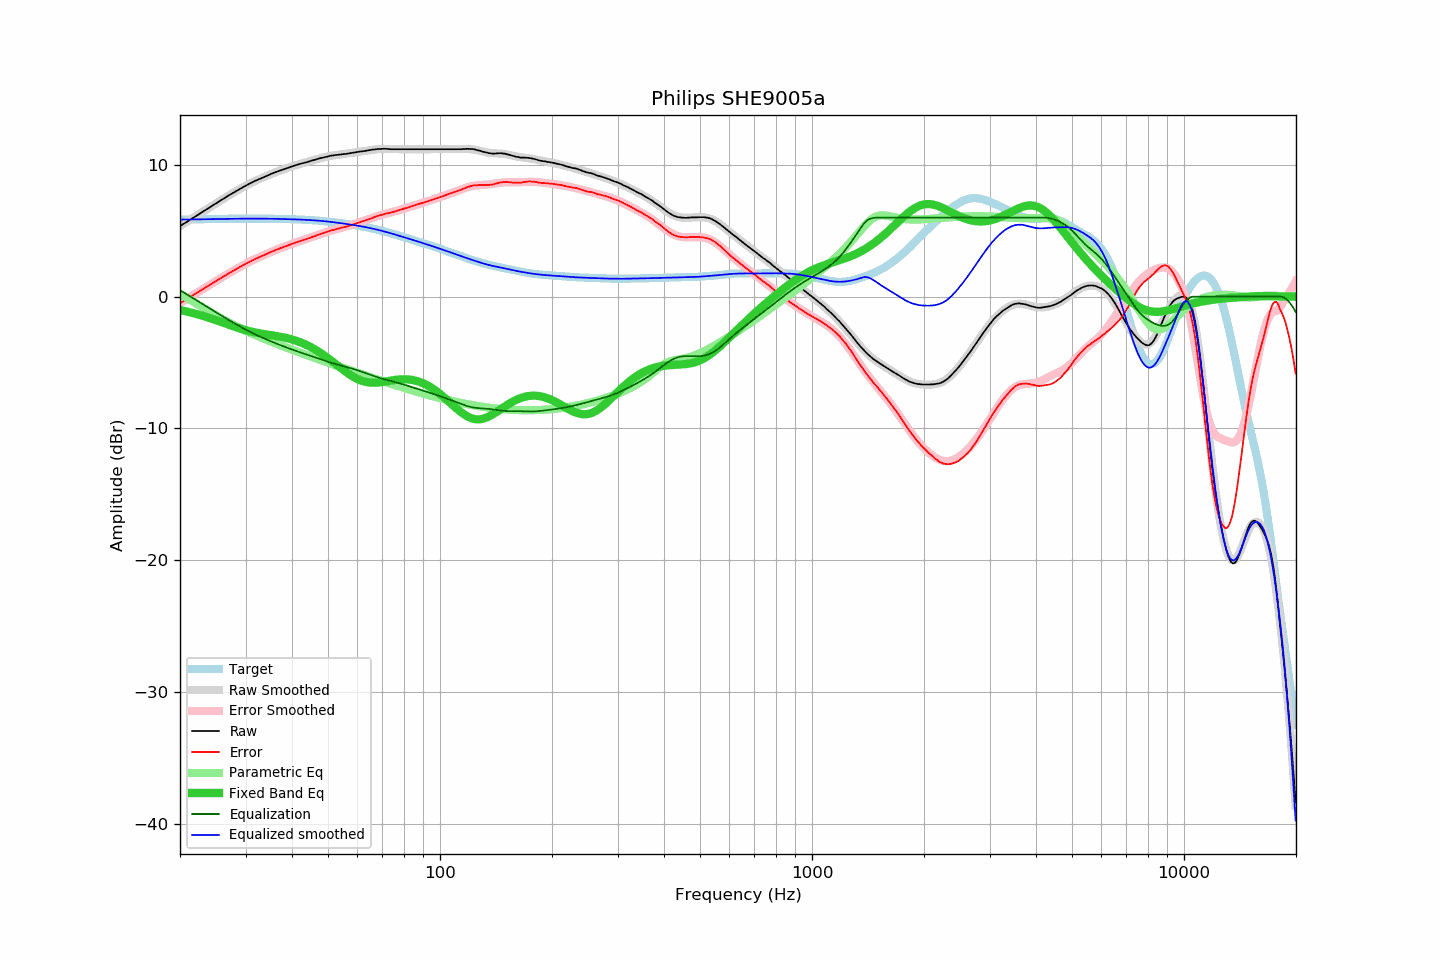

Values plotted in this chart, from the file beside it:
frequency, raw, error, smoothed, error_smoothed, equalization, parametric_eq, equalized_raw, equalized_smoothed, target
20.00, 5.35, -0.49, 5.35, -0.50, 0.50, -1.01, 5.85, 5.85, 5.85
20.20, 5.43, -0.42, 5.43, -0.42, 0.42, -1.04, 5.85, 5.85, 5.85
20.40, 5.50, -0.35, 5.51, -0.35, 0.35, -1.07, 5.85, 5.85, 5.85
20.61, 5.58, -0.27, 5.59, -0.27, 0.27, -1.09, 5.85, 5.86, 5.86
20.81, 5.66, -0.19, 5.66, -0.19, 0.19, -1.12, 5.86, 5.86, 5.86
21.02, 5.74, -0.12, 5.74, -0.12, 0.12, -1.15, 5.86, 5.86, 5.86
21.23, 5.81, -0.05, 5.82, -0.04, 0.04, -1.18, 5.86, 5.86, 5.86
21.44, 5.89, 0.03, 5.90, 0.03, -0.03, -1.21, 5.86, 5.86, 5.86
21.66, 5.97, 0.11, 5.97, 0.11, -0.11, -1.24, 5.87, 5.87, 5.87
21.87, 6.06, 0.19, 6.05, 0.18, -0.18, -1.27, 5.87, 5.87, 5.87
22.09, 6.12, 0.25, 6.13, 0.26, -0.26, -1.31, 5.87, 5.87, 5.87
22.31, 6.21, 0.33, 6.21, 0.33, -0.33, -1.34, 5.87, 5.87, 5.87
22.54, 6.28, 0.41, 6.28, 0.41, -0.41, -1.38, 5.87, 5.87, 5.88
22.76, 6.36, 0.49, 6.36, 0.49, -0.49, -1.41, 5.88, 5.88, 5.88
22.99, 6.44, 0.56, 6.44, 0.56, -0.56, -1.45, 5.88, 5.88, 5.88
23.22, 6.51, 0.63, 6.52, 0.64, -0.64, -1.49, 5.88, 5.88, 5.88
23.45, 6.59, 0.71, 6.60, 0.71, -0.71, -1.52, 5.88, 5.88, 5.88
23.69, 6.67, 0.79, 6.67, 0.79, -0.79, -1.56, 5.88, 5.89, 5.89
23.92, 6.75, 0.87, 6.75, 0.86, -0.86, -1.60, 5.89, 5.89, 5.89
24.16, 6.82, 0.93, 6.83, 0.94, -0.94, -1.64, 5.89, 5.89, 5.89
24.40, 6.91, 1.01, 6.90, 1.01, -1.01, -1.68, 5.89, 5.89, 5.89
24.65, 6.98, 1.09, 6.98, 1.09, -1.09, -1.72, 5.90, 5.89, 5.89
24.89, 7.07, 1.17, 7.06, 1.16, -1.16, -1.77, 5.90, 5.90, 5.90
25.14, 7.13, 1.24, 7.13, 1.24, -1.24, -1.81, 5.90, 5.90, 5.90
25.39, 7.22, 1.31, 7.21, 1.31, -1.31, -1.85, 5.91, 5.90, 5.90
25.65, 7.28, 1.38, 7.29, 1.38, -1.38, -1.89, 5.90, 5.90, 5.90
25.91, 7.35, 1.45, 7.36, 1.46, -1.46, -1.94, 5.90, 5.91, 5.91
26.16, 7.44, 1.53, 7.44, 1.53, -1.53, -1.98, 5.91, 5.91, 5.91
26.43, 7.50, 1.59, 7.51, 1.60, -1.60, -2.03, 5.90, 5.91, 5.91
26.69, 7.58, 1.67, 7.58, 1.67, -1.67, -2.07, 5.91, 5.91, 5.91
26.96, 7.66, 1.75, 7.66, 1.74, -1.74, -2.11, 5.92, 5.91, 5.91
27.23, 7.73, 1.82, 7.73, 1.82, -1.82, -2.16, 5.92, 5.91, 5.92
27.50, 7.80, 1.89, 7.80, 1.89, -1.89, -2.20, 5.92, 5.92, 5.92
27.77, 7.87, 1.96, 7.87, 1.96, -1.96, -2.24, 5.92, 5.92, 5.92
28.05, 7.94, 2.02, 7.95, 2.03, -2.03, -2.28, 5.92, 5.92, 5.92
28.33, 8.01, 2.09, 8.02, 2.10, -2.10, -2.33, 5.92, 5.92, 5.92
28.62, 8.08, 2.16, 8.09, 2.17, -2.17, -2.37, 5.92, 5.92, 5.92
28.90, 8.16, 2.24, 8.16, 2.24, -2.24, -2.40, 5.93, 5.92, 5.92
29.19, 8.22, 2.30, 8.23, 2.30, -2.30, -2.44, 5.92, 5.92, 5.92
29.48, 8.29, 2.37, 8.30, 2.37, -2.37, -2.48, 5.92, 5.92, 5.92
29.78, 8.36, 2.44, 8.36, 2.44, -2.44, -2.51, 5.93, 5.92, 5.93
30.08, 8.43, 2.51, 8.43, 2.50, -2.50, -2.55, 5.93, 5.93, 5.93
30.38, 8.49, 2.57, 8.49, 2.57, -2.57, -2.58, 5.93, 5.93, 5.93
30.68, 8.55, 2.63, 8.56, 2.63, -2.63, -2.61, 5.92, 5.93, 5.93
30.99, 8.62, 2.70, 8.62, 2.69, -2.69, -2.64, 5.93, 5.93, 5.93
31.30, 8.68, 2.76, 8.68, 2.75, -2.75, -2.67, 5.93, 5.93, 5.93
31.61, 8.74, 2.82, 8.74, 2.81, -2.81, -2.70, 5.93, 5.92, 5.93
31.93, 8.80, 2.88, 8.79, 2.87, -2.87, -2.72, 5.93, 5.92, 5.93
32.24, 8.85, 2.93, 8.85, 2.93, -2.93, -2.75, 5.93, 5.92, 5.92
32.57, 8.90, 2.98, 8.91, 2.99, -2.99, -2.77, 5.92, 5.92, 5.92
32.89, 8.95, 3.03, 8.96, 3.04, -3.04, -2.79, 5.91, 5.92, 5.92
33.22, 9.01, 3.09, 9.02, 3.10, -3.10, -2.82, 5.92, 5.92, 5.92
33.55, 9.06, 3.14, 9.07, 3.15, -3.15, -2.84, 5.91, 5.92, 5.92
33.89, 9.11, 3.19, 9.12, 3.21, -3.21, -2.86, 5.91, 5.92, 5.92
34.23, 9.17, 3.25, 9.18, 3.26, -3.26, -2.87, 5.92, 5.92, 5.92
34.57, 9.22, 3.31, 9.23, 3.31, -3.31, -2.89, 5.91, 5.92, 5.92
34.92, 9.28, 3.37, 9.28, 3.36, -3.36, -2.91, 5.92, 5.92, 5.92
35.27, 9.33, 3.42, 9.33, 3.41, -3.41, -2.93, 5.92, 5.91, 5.92
35.62, 9.38, 3.47, 9.38, 3.46, -3.46, -2.95, 5.92, 5.91, 5.91
35.97, 9.43, 3.52, 9.42, 3.51, -3.51, -2.97, 5.92, 5.91, 5.91
... 635 more rows
